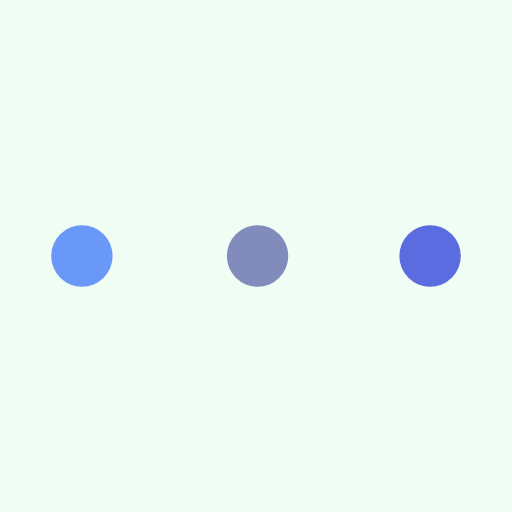
t = 0.00 s
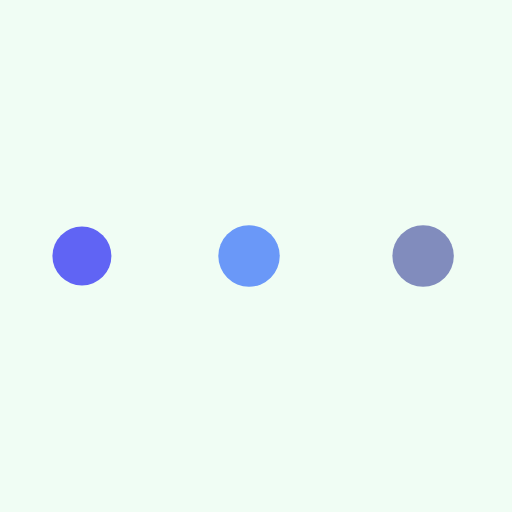
t = 0.33 s
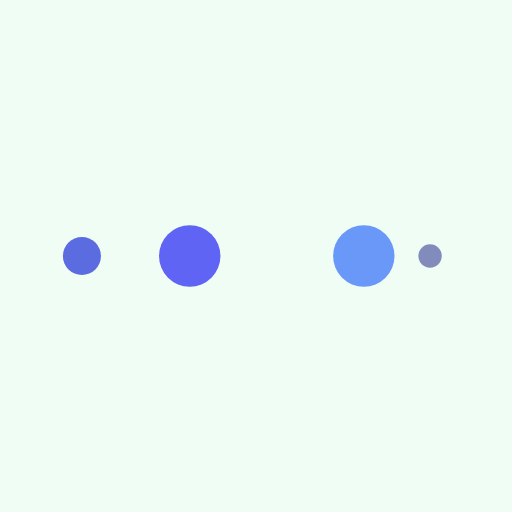
t = 0.55 s
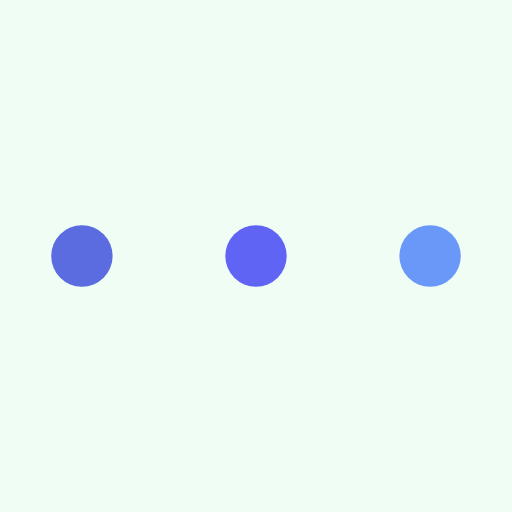
t = 0.88 s
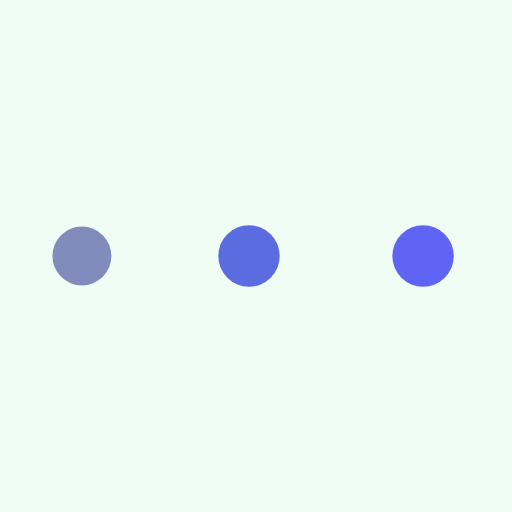
t = 1.21 s
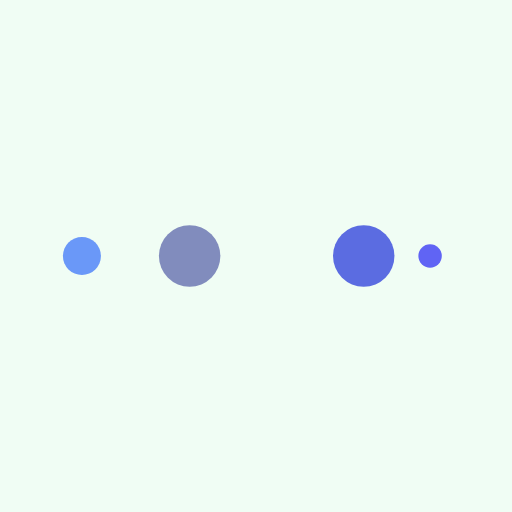
t = 1.43 s

The animated SVG that drew these frames (rendered in a browser with its animation timeline set to each time). Animation: 10 SMIL elements (animate=10); one cycle of 1.75 s, repeats indefinitely.

<svg xmlns="http://www.w3.org/2000/svg" viewBox="0 0 100 100" preserveAspectRatio="xMidYMid" width="161" height="161" style="shape-rendering: auto; display: block; background: rgb(240, 253, 244);" xmlns:xlink="http://www.w3.org/1999/xlink"><g><circle fill="#5b6ce1" r="10" cy="50" cx="84">
    <animate begin="0s" keySplines="0 0.5 0.5 1" values="6;0" keyTimes="0;1" calcMode="spline" dur="0.43859649122807015s" repeatCount="indefinite" attributeName="r"></animate>
    <animate begin="0s" values="#5b6ce1;#818cbd;#6a98f8;#6064f4;#5b6ce1" keyTimes="0;0.25;0.5;0.75;1" calcMode="discrete" dur="1.7543859649122806s" repeatCount="indefinite" attributeName="fill"></animate>
</circle><circle fill="#5b6ce1" r="10" cy="50" cx="16">
  <animate begin="0s" keySplines="0 0.5 0.5 1;0 0.5 0.5 1;0 0.5 0.5 1;0 0.5 0.5 1" values="0;0;6;6;6" keyTimes="0;0.25;0.5;0.75;1" calcMode="spline" dur="1.7543859649122806s" repeatCount="indefinite" attributeName="r"></animate>
  <animate begin="0s" keySplines="0 0.5 0.5 1;0 0.5 0.5 1;0 0.5 0.5 1;0 0.5 0.5 1" values="16;16;16;50;84" keyTimes="0;0.25;0.5;0.75;1" calcMode="spline" dur="1.7543859649122806s" repeatCount="indefinite" attributeName="cx"></animate>
</circle><circle fill="#6064f4" r="10" cy="50" cx="50">
  <animate begin="-0.43859649122807015s" keySplines="0 0.5 0.5 1;0 0.5 0.5 1;0 0.5 0.5 1;0 0.5 0.5 1" values="0;0;6;6;6" keyTimes="0;0.25;0.5;0.75;1" calcMode="spline" dur="1.7543859649122806s" repeatCount="indefinite" attributeName="r"></animate>
  <animate begin="-0.43859649122807015s" keySplines="0 0.5 0.5 1;0 0.5 0.5 1;0 0.5 0.5 1;0 0.5 0.5 1" values="16;16;16;50;84" keyTimes="0;0.25;0.5;0.75;1" calcMode="spline" dur="1.7543859649122806s" repeatCount="indefinite" attributeName="cx"></animate>
</circle><circle fill="#6a98f8" r="10" cy="50" cx="84">
  <animate begin="-0.8771929824561403s" keySplines="0 0.5 0.5 1;0 0.5 0.5 1;0 0.5 0.5 1;0 0.5 0.5 1" values="0;0;6;6;6" keyTimes="0;0.25;0.5;0.75;1" calcMode="spline" dur="1.7543859649122806s" repeatCount="indefinite" attributeName="r"></animate>
  <animate begin="-0.8771929824561403s" keySplines="0 0.5 0.5 1;0 0.5 0.5 1;0 0.5 0.5 1;0 0.5 0.5 1" values="16;16;16;50;84" keyTimes="0;0.25;0.5;0.75;1" calcMode="spline" dur="1.7543859649122806s" repeatCount="indefinite" attributeName="cx"></animate>
</circle><circle fill="#818cbd" r="10" cy="50" cx="16">
  <animate begin="-1.3157894736842104s" keySplines="0 0.5 0.5 1;0 0.5 0.5 1;0 0.5 0.5 1;0 0.5 0.5 1" values="0;0;6;6;6" keyTimes="0;0.25;0.5;0.75;1" calcMode="spline" dur="1.7543859649122806s" repeatCount="indefinite" attributeName="r"></animate>
  <animate begin="-1.3157894736842104s" keySplines="0 0.5 0.5 1;0 0.5 0.5 1;0 0.5 0.5 1;0 0.5 0.5 1" values="16;16;16;50;84" keyTimes="0;0.25;0.5;0.75;1" calcMode="spline" dur="1.7543859649122806s" repeatCount="indefinite" attributeName="cx"></animate>
</circle><g></g></g><!-- [ldio] generated by https://loading.io --></svg>
